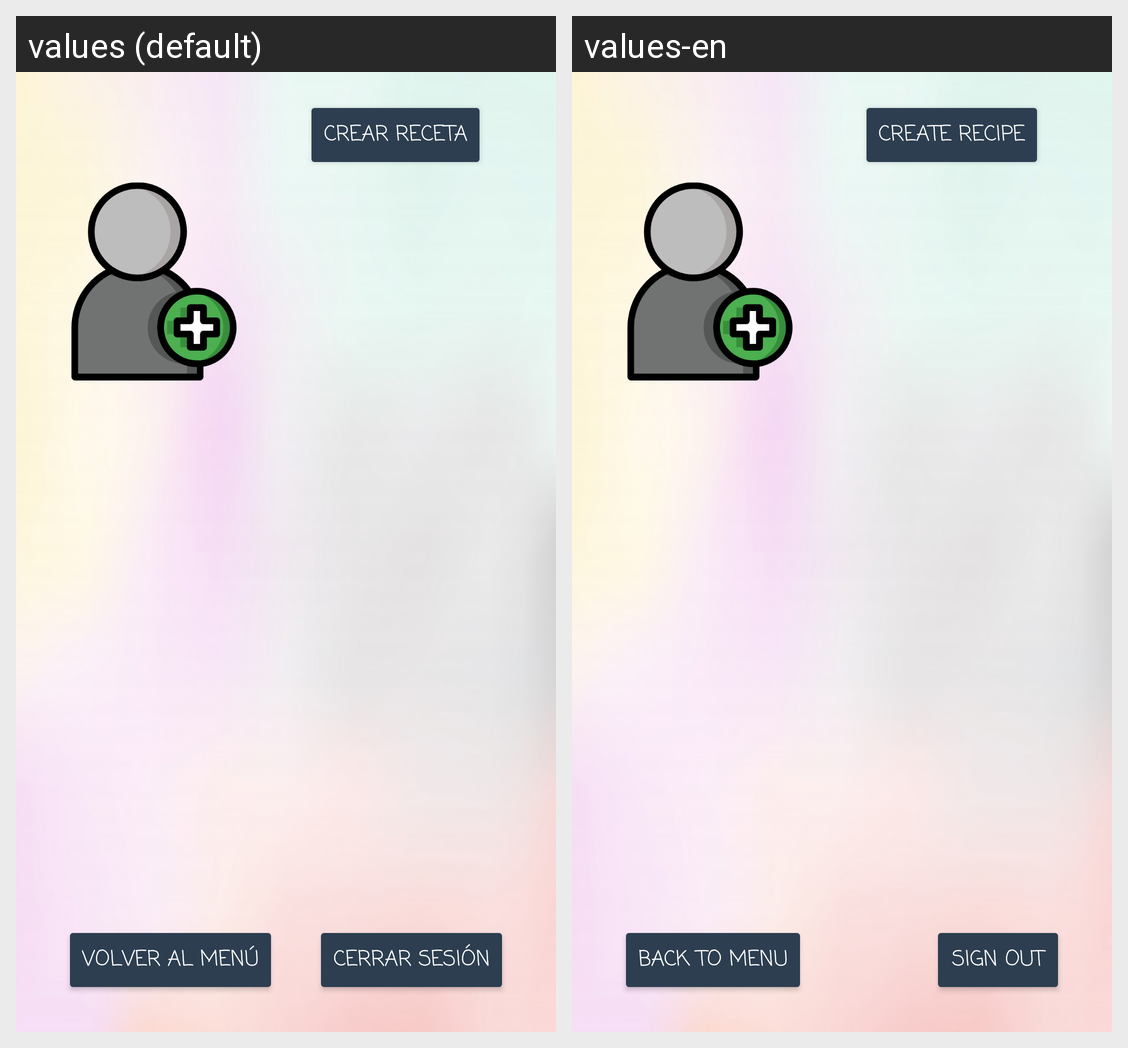

For this localized Android screen grid, give each drawn string resource with its value in every locale shown.
Android screen res/layout/activity_usuario_perfil.xml rendered under 2 locales, left to right: values (default), values-en. Device: Nexus 5 (rendered at 1080×1920; each locale shown at half size, 540×960, under a caption strip naming it); theme Theme.AplicacionRecetas.
Strings drawn on this screen, with the default value and each locale's value (text and hints the layout hard-codes, and strings that could not be matched under every locale, appear in the picture but are not listed):

volverMenu
  values: Volver al menú
  values-en: Back to menu

cerrarSesion
  values: Cerrar sesión
  values-en: Sign out

addReceta
  values: Crear receta
  values-en: Create recipe
